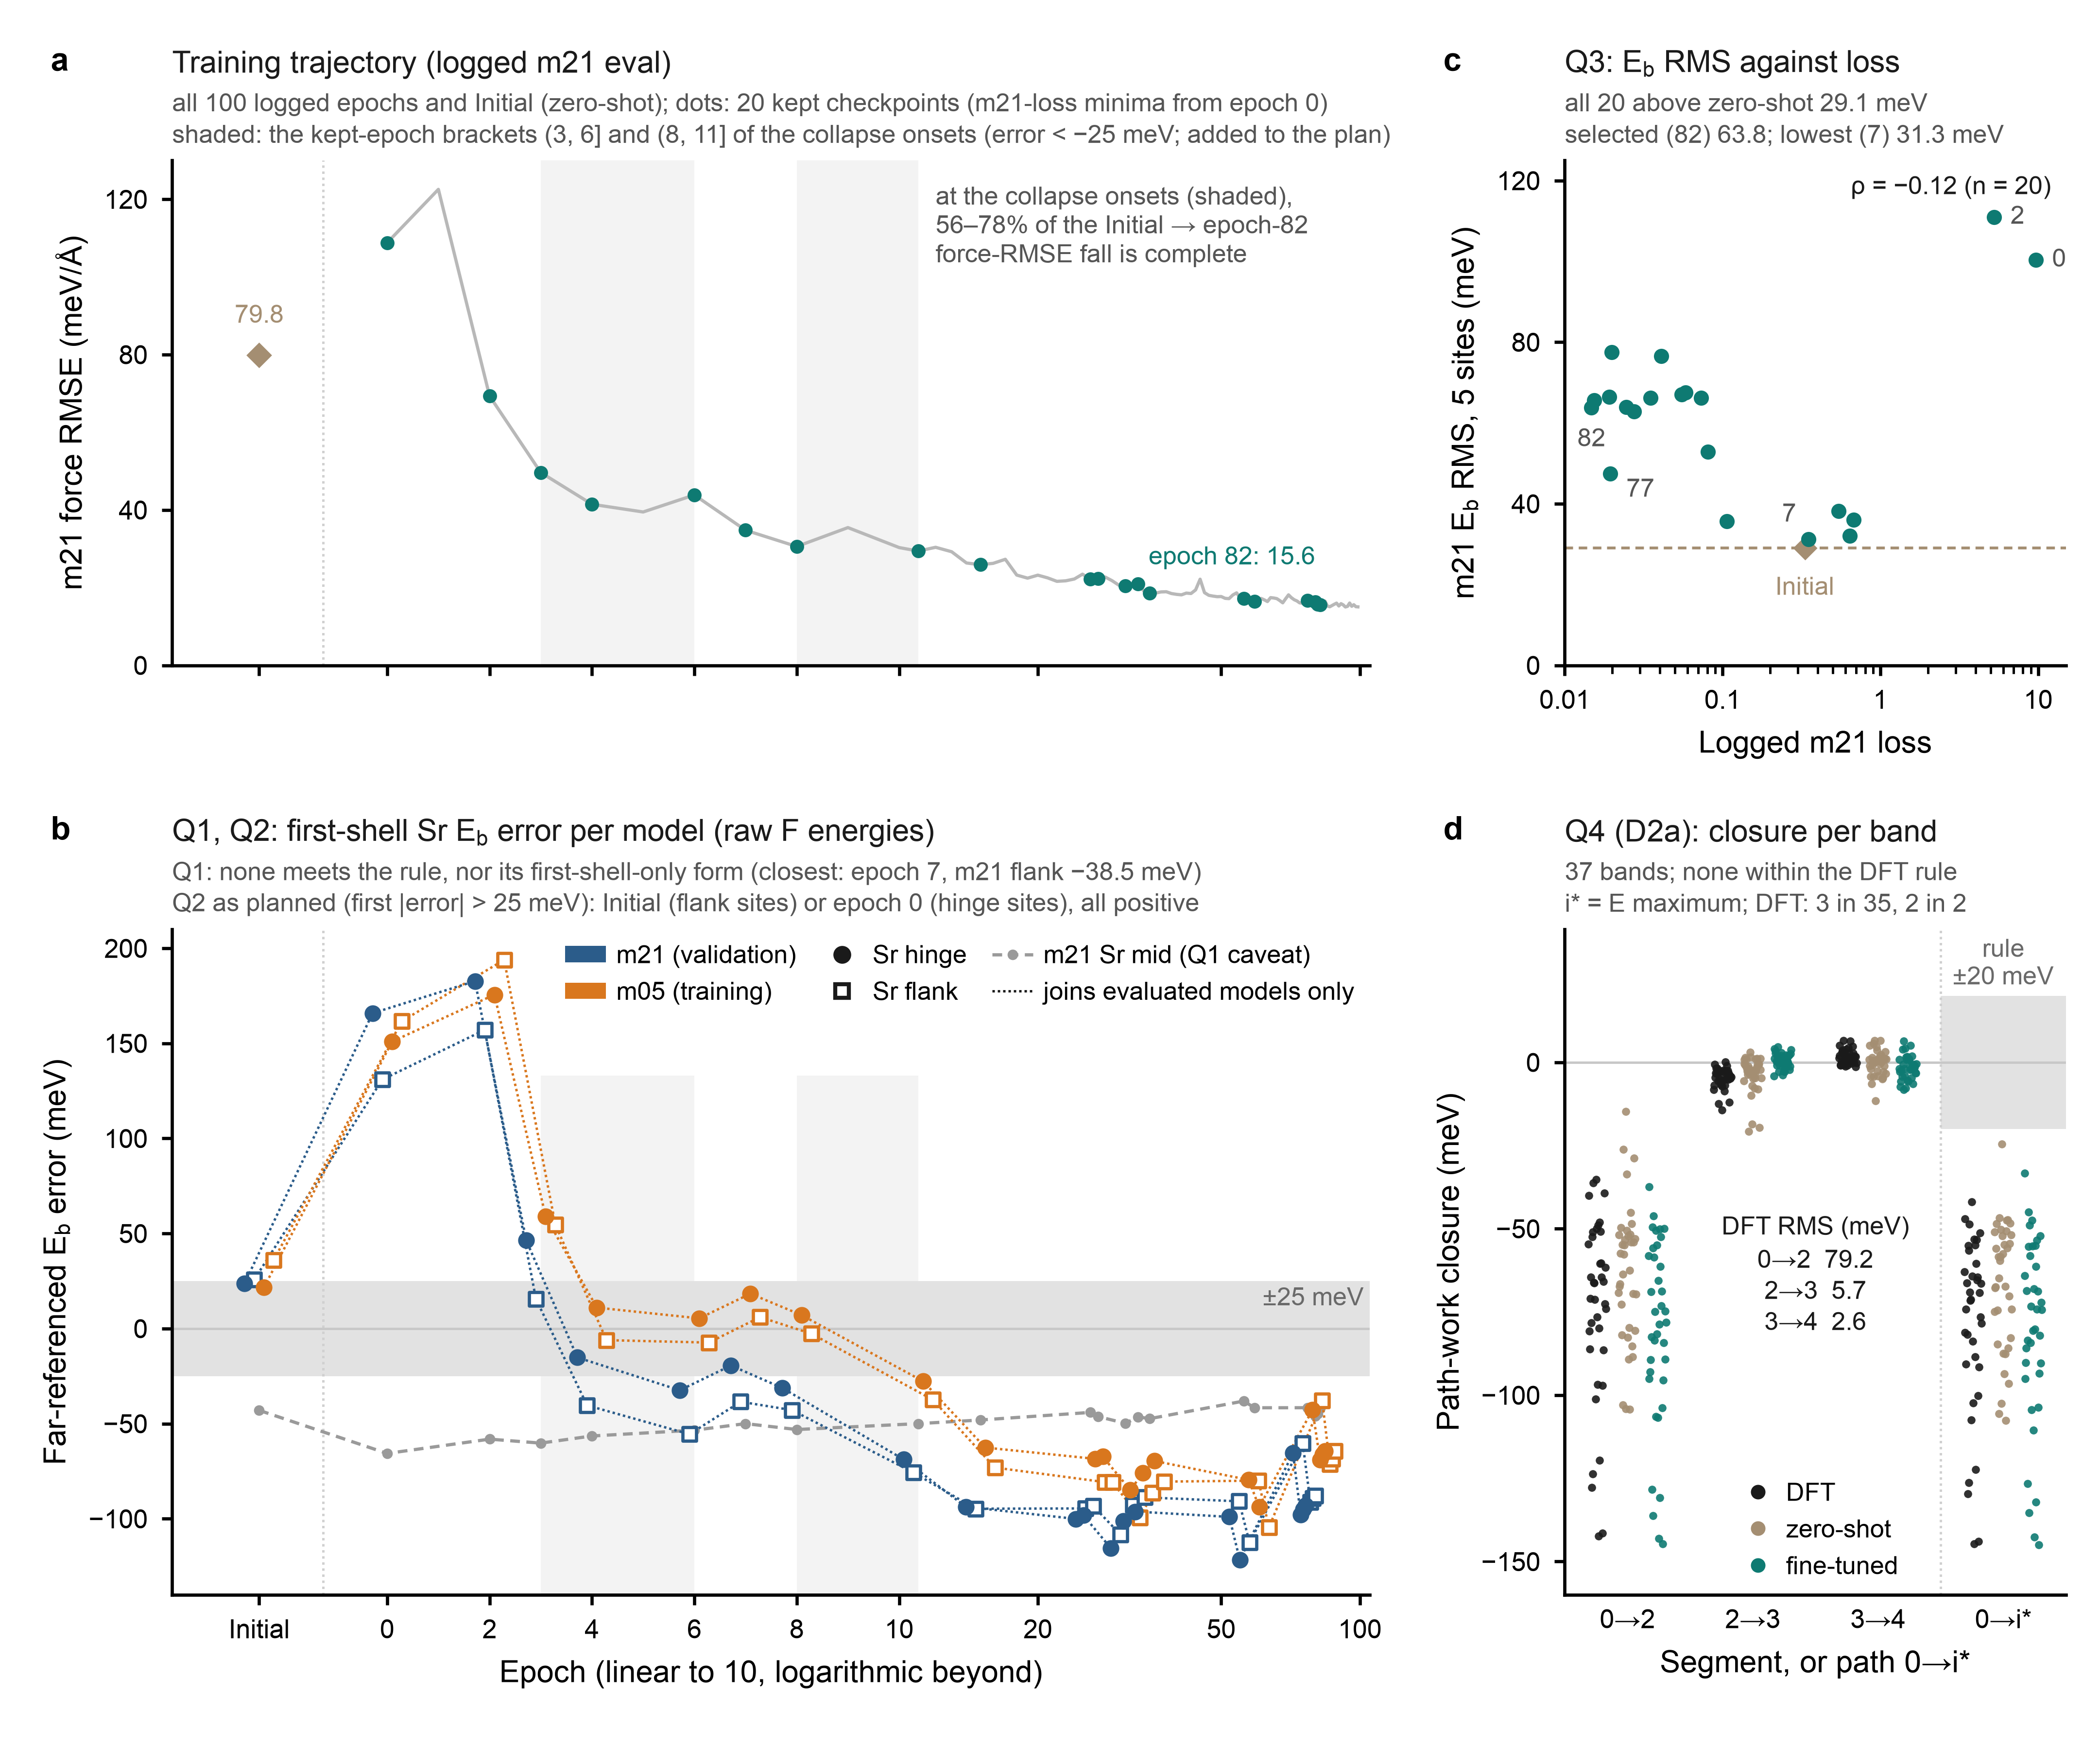

The script that saved this image:
#!/usr/bin/env python
"""Figure WP3 diagnostics D1 and D2 (post hoc, reported only): do the kept checkpoints or a path attribution
explain why the fine-tuned model fails on the dopant-vacancy energy differences?

Figure contract (written before plotting; revised after the adversarial check of 2026-11-03)
  Results-level question. WP3_RESULT.md section 8 leaves two candidate reasons untested: a checkpoint chosen
    on a force-dominated m21 loss (reason 6) and a systematic lowering of the absolute barriers of unknown
    origin (reason 7). WP3_DIAGNOSTICS_PLAN.md (d69fe75) pre-specifies D1 (Q1-Q3) and D2 (Q4) for them.
  Core conclusion. No kept checkpoint gets the m21 first-shell Sr E_b right (Q1: no). As planned, Q2's
    onset (first |error| > 25 meV) is Initial for the two flank sites (the zero-shot error, +25.9 and +36.1
    meV) and epoch 0 for the two hinge sites (a positive overshoot, +165.9 and +150.9 meV). The collapse
    (first error below -25 meV, an addition to the plan) has its onsets in the kept-epoch brackets (3, 4],
    (4, 6] and (8, 11], after 56-78% of the Initial -> epoch-82 fall of the m21 force RMSE (the fall runs from
    47% at epoch 3 to 78% at epoch 11); from kept epoch 11 on, no first-shell Sr error at m21 or m05 is back
    within 25 meV. The m21 loss and the
    m21 E_b RMS do not rank the checkpoints alike (Q3, rho = -0.12). The path attribution cannot be read
    (Q4): with image 1 missing from every 0 -> i* path, the DFT path-work closure exceeds the 20 meV rule in
    all 37 bands, and the error sits in the 0 -> 2 segment for the two conservative models as well as for DFT.
  What would overturn it. Q1: a kept checkpoint with both m21 first-shell Sr |E_b error| < 25 meV and right
    signs (the five-site rule cannot discriminate: m21 Sr_mid fails at every checkpoint). Q4: |DFT closure|
    <= 20 meV in a band.
  Evidence chain (one role per panel).
    a  Context for Q2. The logged m21 force RMSE of every epoch (Initial and epochs 0-99), the kept
       checkpoints marked; the kept-epoch brackets of the collapse onsets shaded (their union, (3, 6] and
       (8, 11]).
    b  Decisive for Q1 and Q2. Far-referenced E_b error (raw F energies) of the two first-shell Sr sites at
       m21 and m05 for Initial and the 20 kept checkpoints, with the +-25 meV band; the m21 Sr_mid site,
       which fails at every checkpoint (the Q1 caveat), in grey. Dotted lines only join the evaluated models
       (Initial and the kept checkpoints): the epochs between were not evaluated. The four first-shell series
       are offset horizontally by -3.6, -1.2, +1.2 and +3.6 pt so that coincident values stay visible; the
       values themselves are in the table of WP3_DIAGNOSTICS.md section 3 and in the bc CSV.
    c  Decisive for Q3. The m21 E_b RMS (5 sites) of the 20 checkpoints against their logged m21 loss, with
       Spearman rho, and the zero-shot (Initial) value.
    d  Decisive for Q4 (D2a). The path-work closure of the 37 bands per segment and to i* (each level's own
       argmax; the rule quantity is DFT's), for DFT, zero-shot and fine-tuned.
  Encoding. b: colour = host (m21 validation blue, m05 training orange; legend swatches); marker = site
    (filled circle hinge, open square flank); grey dashed with small dots = m21 Sr_mid. c: teal = fine-tuned checkpoints, warm grey diamond =
    zero-shot (Initial). d: colour = level (DFT ink, zero-shot warm grey, fine-tuned teal, as
    fig_wp3_criterion6); horizontal position within a cloud is a fixed golden-ratio jitter, not band order.
    Bound bands (+-25 meV, +-20 meV) are mid grey; the onset brackets of a and b are a lighter grey (vertical,
    so they do not read as a bound). a, b share the x axis: linear to epoch 10, logarithmic beyond (linscale 1:
    epochs 11-99 take about a third of the width); Initial sits left of epoch 0.
  Archetype. Quantitative grid, 2 x 3: a and b span two columns (a training timeline), c and d one.
  Backend. Python / matplotlib only.
  Export. 183 mm double column; every PDF glyph >= 5 pt; editable text (pdf.fonttype 42, svg.fonttype
    none); mathtext set in Arial, upright; pdf, svg, png and tiff (600 dpi); source data
    source_data/fig_wp3_diagnostics_*.csv; QA: render-time alignment gate (1.5 pt, strict, panel labels
    required), validate_figure.py, audit_pdf_text.py (5 pt) and audit_figure_collisions.py on the exported PDF.

Statistics. Every point is one deterministic quantity (a single point, an energy difference of single points,
or a logged eval record); there are no replicates, error bars or tests. rho in c is descriptive (20
non-independent checkpoints; plan). Every model and band is drawn; n is stated per panel.

Data. Every plotted and printed number is read at plot time from ../wp3/diagnostics/d1_checkpoints.json and
../wp3/diagnostics/d2_path_attribution.json (scripts/44). The 25 meV and 20 meV bounds are the plan's; c's
rho is recomputed here from the plotted values and asserted equal to the JSON's; the shaded bracket of a
and the literal Q2 onsets of b are taken from the Q2 onsets. Nothing is typed in.

Backend. plot() selects Agg and measures the text-fit checks at the export resolution (600 dpi).

QA notes. validate_figure.py gives WARN LOG-GUARD for the log x axis of c: every plotted loss is asserted
positive in collect(). The tick labels of that axis are plain numbers, not mathtext powers. Subscripts
(mathtext) are used only in 7.5 pt text; validate_figure.py's FONT-GLYPH-FLOOR WARN assumes a 6.3 pt
parent, but audit_pdf_text.py measures the smallest glyph in the PDF. The panel axes are created in label
order (a, b, c, d), so the ids of the alignment record are the panel letters.

Review record (2026-11-03; one adversarial round with four lenses: numbers, plan conformance, figure and
provenance). Accepted and applied: the "no recovery" wording (the m21 hinge returns to -19.4 meV at kept
epoch 7); "most of its fall" replaced by the fall fractions; the falsifier is the first-shell-only condition;
panel b joins kept checkpoints with dotted lines only; the shaded bracket is labelled an addition and the
literal Q2 onsets are stated; epochs 96-99 drawn (x to 105); linscale 1.3 instead of 1.6; neutral grey bound
bands; m05 orange instead of ochre (the ochre was close to the zero-shot warm grey); Arial upright mathtext; "force RMSE"
instead of RMSE_F (F is also the energy basis); c's heading reads E_b RMS against loss and the diamond sits
below the checkpoints; Initial no longer flagged kept in the source data; the GA sites added to the bc CSV;
d's jitter no longer encodes band order and its i* and rule are defined; axes created in label order.
Second round (two lenses, no error found): the onset fall fractions are 56-78% (47% is the bracket's open left
end); the flank onset is the zero-shot error, not an overshoot; the shading is the union of the onset brackets
and is a neutral grey; b states the first-shell-only Q1 result; the four series of b are offset; Sr_mid has
markers; the connector legend reads "joins evaluated models only"; host legend entries are swatches; linscale 1;
a's subtitle says the minima run from epoch 0; c names the lowest-RMS epoch by argmin; d's x label.
"""
import csv, json, math, os, sys
import numpy as np

HERE = os.path.dirname(os.path.abspath(__file__))
DG = os.path.join(HERE, "..", "wp3", "diagnostics")
SRC = os.path.join(HERE, "source_data")
NAME = "fig_wp3_diagnostics"
ZS_C, FT_C, INK, SOFT = "#a48e72", "#0e7a72", "#1a1a1a", "#555555"
HOST_C = {"m21": "#2b5c8a", "m05": "#d9771e"}
MID_C, BAND_FILL, BAND_TXT, WIN_FILL = "#9a9a9a", "#e2e2e2", "#6a6a6a", "#f3f3f3"
SITES = ("Sr_hinge", "Sr_flank")
SITE_MK = {"Sr_hinge": "o", "Sr_flank": "s"}
HOSTS = ("m21", "m05")
EB_BOUND, CLOSURE_BOUND = 25.0, 20.0      # plan: Q1/Q2 and D2a
X_INIT = -2.5                             # a, b: x position of Initial (left of epoch 0)
X_MAX = 105.0                             # a, b: right limit, beyond the last logged epoch (99)
LINSCALE = 1.0                            # a, b: symlog, decades given to the linear part 0-10
B_SHADE_TOP = 0.78                        # b: top of the bracket shading (axes fraction), below the key
SERIES_DX = {("m21", "Sr_hinge"): -3.6, ("m21", "Sr_flank"): -1.2, ("m05", "Sr_hinge"): 1.2, ("m05", "Sr_flank"): 3.6}
MINUS = "−"
FIG_WIDTH_MM = 183
L_MM, R_MM, G_MM = 15.0, 3.0, 17.0       # left / right margin, column gutter
T_MM, V_MM, B_MM = 14.0, 23.0, 13.0      # top margin, row gap, bottom margin
H_TOP_MM, H_BOT_MM = 44.0, 58.0          # row heights
LAB_DX, LAB_DY = 30.0, 20.5              # panel letter: fixed point offset from the plot-area corner
SUB_LINE = 7.8                           # subtitle line pitch (pt)


def fmt(x, nd=1, signed=False):
    s = f"{x:+.{nd}f}" if signed else f"{x:.{nd}f}"
    return s.replace("-", MINUS)


def write_csv(fn, rows):
    with open(os.path.join(SRC, fn), "w", newline="") as fh:
        w = csv.DictWriter(fh, fieldnames=list(rows[0]))
        w.writeheader()
        w.writerows(rows)


def spearman(x, y):
    """Spearman's rho with average ranks (as scripts/44)."""
    def ranks(v):
        v = np.asarray(v, float)
        o = np.argsort(v, kind="mergesort")
        r = np.empty(len(v))
        i = 0
        while i < len(v):
            j = i
            while j + 1 < len(v) and v[o[j + 1]] == v[o[i]]:
                j += 1
            r[o[i:j + 1]] = 0.5 * (i + j) + 1
            i = j + 1
        return r
    return float(np.corrcoef(ranks(x), ranks(y))[0, 1])


def collect():
    """Read and cross-check everything the figure shows; write the source-data CSVs."""
    d1 = json.load(open(os.path.join(DG, "d1_checkpoints.json")))
    d2 = json.load(open(os.path.join(DG, "d2_path_attribution.json")))
    assert d1["script_sha256"] == d2["script_sha256"]
    models = list(d1["models"])
    assert models[0] == "Initial" and [int(m) for m in models[1:]] == sorted(int(m) for m in models[1:])
    epochs = [int(m) for m in models[1:]]

    # ---- (a) logged m21 force RMSE of every epoch -----------------------------------------------------------
    rf = d1["Q2"]["rmse_f_fall"]
    all_ep = sorted((int(k), v) for k, v in rf["logged_rmse_f_meV_A_all_epochs"].items())
    assert [e for e, _ in all_ep] == list(range(len(all_ep))) and all_ep[-1][0] < X_MAX
    for e in epochs:
        assert abs(rf["logged_rmse_f_meV_A_kept"][str(e)] - dict(all_ep)[e]) < 1e-9
        assert abs(d1["models"][str(e)]["logged_m21"]["rmse_f_eVA"] * 1000 - dict(all_ep)[e]) < 1e-9
    write_csv("fig_wp3_diagnostics_a_rmse_f.csv",
              [{"model": "Initial (zero-shot)", "epoch": "", "kept_checkpoint": False,
                "logged_m21_rmse_f_meV_A": rf["initial_meV_A"]}] +
              [{"model": str(e), "epoch": e, "kept_checkpoint": e in epochs, "logged_m21_rmse_f_meV_A": v}
               for e, v in all_ep])

    # ---- (b) first-shell Sr E_b errors; (c) loss against E_b RMS ---------------------------------------------
    eb, rows_b = {}, []
    for h in HOSTS:
        q = d1["Q2"]["hosts"][h]["sites"]
        for nm in SITES:
            err = q[nm]["errors_meV"]
            assert list(err) == models
            for m in models:
                site = d1["models"][m]["quantities"][h]["Eb_farref_raw"][q[nm]["site"]]
                assert site["name"] == nm and abs(site["error_meV"] - err[m]) < 1e-9
            eb[(h, nm)] = [err[m] for m in models]
    by_name = {m: {h: {v["name"]: v["error_meV"] for v in d1["models"][m]["quantities"][h]["Eb_farref_raw"].values()}
                   for h in HOSTS} for m in models}
    assert all(len(by_name[m][h]) == 5 for m in models for h in HOSTS)
    mid = {m: by_name[m]["m21"]["Sr_mid"] for m in models}
    caveat_sites = d1["Q1"]["sites_failing_at_every_checkpoint_not_first_shell_Sr"]
    assert len(caveat_sites) == 1 and "Sr_mid" in caveat_sites[0]
    assert all(abs(mid[m]) >= EB_BOUND for m in models[1:])
    for i, m in enumerate(models):
        q = d1["models"][m]
        rows_b.append({"model": m, "logged_m21_loss": q["logged_m21"]["loss"],
                       **{f"{h}_{nm}_Eb_error_meV": by_name[m][h][nm] for h in HOSTS
                          for nm in ("Sr_hinge", "Sr_flank", "Sr_mid", "GA_near", "GA_mid")},
                       "m21_Eb_rms_meV": q["quantities"]["m21"]["Eb_rms_raw_meV"],
                       "m05_Eb_rms_meV": q["quantities"]["m05"]["Eb_rms_raw_meV"]})
    write_csv("fig_wp3_diagnostics_bc_checkpoints.csv", rows_b)
    loss = [d1["Q3"]["loss"][str(e)] for e in epochs]
    rms = [d1["Q3"]["m21_Eb_rms_raw_meV"][str(e)] for e in epochs]
    for e, l, r in zip(epochs, loss, rms):
        assert abs(d1["models"][str(e)]["logged_m21"]["loss"] - l) < 1e-12
        assert abs(d1["models"][str(e)]["quantities"]["m21"]["Eb_rms_raw_meV"] - r) < 1e-9
    assert min(loss) > 0 and d1["models"]["Initial"]["logged_m21"]["loss"] > 0      # c: log x axis
    rho = spearman(loss, rms)
    assert abs(rho - d1["Q3"]["rho_loss_vs_m21_Eb_rms"]) < 1e-12, (rho, d1["Q3"]["rho_loss_vs_m21_Eb_rms"])
    on = {(h, nm): d1["Q2"]["hosts"][h]["sites"][nm]["onsets"] for h in HOSTS for nm in SITES}
    win = (min(o["negative"]["previous_model"] for o in on.values()), max(o["negative"]["model"] for o in on.values()))
    assert all(isinstance(v, int) for v in win)
    brackets = []                                                       # union of the onset brackets (a, b]
    for lo, hi in sorted({(o["negative"]["previous_model"], o["negative"]["model"]) for o in on.values()}):
        if brackets and lo <= brackets[-1][1]:
            brackets[-1] = (brackets[-1][0], max(hi, brackets[-1][1]))
        else:
            brackets.append((lo, hi))
    onset_ff = (min(o["negative"]["rmse_f_fall_fraction_range"][0] for o in on.values()),
                max(o["negative"]["rmse_f_fall_fraction_range"][1] for o in on.values()))
    fs = [max(abs(eb[("m21", "Sr_hinge")][i]), abs(eb[("m21", "Sr_flank")][i])) for i in range(1, len(models))]
    k = int(np.argmin(fs))
    first_shell_best = (epochs[k], fs[k], "flank" if abs(eb[("m21", "Sr_flank")][k + 1]) >= abs(eb[("m21", "Sr_hinge")][k + 1])
                        else "hinge", eb[("m21", "Sr_flank")][k + 1] if abs(eb[("m21", "Sr_flank")][k + 1]) >= abs(eb[("m21", "Sr_hinge")][k + 1])
                        else eb[("m21", "Sr_hinge")][k + 1])
    assert fs[k] >= EB_BOUND and d1["Q1"]["beside_first_shell_Sr_only"]["checkpoints_meeting"] == []
    lit = {nm: sorted({str(on[(h, nm)]["literal"]["model"]) for h in HOSTS}) for nm in SITES}
    assert all(len(v) == 1 for v in lit.values()), lit                 # the same literal onset at both hosts
    ff = {int(k): v for k, v in rf["fall_fraction_all_epochs"].items()}
    fall_win = (ff[win[0]], max(o["negative"]["rmse_f_fall_fraction_range"][1] for o in on.values()))
    late = [x for (h, nm), y in eb.items() for m, x in zip(models, y) if m != "Initial" and int(m) >= win[1]]
    assert all(abs(x) > EB_BOUND for x in late)                          # none back within 25 meV from epoch 11

    # ---- (d) D2a closures --------------------------------------------------------------------------------------
    LEV = ("dft", "zeroshot", "finetuned")
    SEG = ("0-2", "2-3", "3-4")
    rows_d, clo = [], {lv: {s: [] for s in SEG + ("i*",)} for lv in LEV}
    istar_dft = {}
    for bn, b in d2["bands"].items():
        assert b["status"] == "not resolved" and not b["resolved"]
        for lv in LEV:
            a = b["D2a"][lv]
            for s in SEG:
                clo[lv][s].append(a["segments_beside"][s]["closure_meV"])
            clo[lv]["i*"].append(a["closure_meV"])
            rows_d.append({"band": bn, "split": b["split"], "level": lv, "i_star_own_argmax": a["i_star"],
                           **{f"closure_{s}_meV": a["segments_beside"][s]["closure_meV"] for s in SEG},
                           "closure_to_i_star_meV": a["closure_meV"]})
        istar_dft[b["D2a"]["dft"]["i_star"]] = istar_dft.get(b["D2a"]["dft"]["i_star"], 0) + 1
    write_csv("fig_wp3_diagnostics_d_closures.csv", rows_d)
    nb = len(d2["bands"])
    assert d2["Q4"]["n_resolved"] == 0 and d2["summary"]["D2a"]["n_resolved"] == 0
    assert sum(abs(v) <= CLOSURE_BOUND for v in clo["dft"]["i*"]) == 0
    assert set(istar_dft) <= {2, 3}                                       # the 3-4 segment is on no DFT path
    seg_rms = d2["Q4"]["dft_segment_closure_rms_meV_beside"]
    for s in SEG:
        assert abs(math.sqrt(np.mean(np.square(clo["dft"][s]))) - seg_rms[s]) < 1e-9
    rng = d2["Q4"]["dft_closure_range_meV"]
    assert abs(min(clo["dft"]["i*"]) - rng[0]) < 1e-9 and abs(max(clo["dft"]["i*"]) - rng[1]) < 1e-9
    i82 = epochs.index(82)
    return {"models": models, "epochs": epochs, "all_ep": all_ep, "rf": rf, "eb": eb, "mid": mid,
            "loss": loss, "rms": rms, "rho": rho, "init_loss": d1["models"]["Initial"]["logged_m21"]["loss"],
            "init_rms": d1["models"]["Initial"]["quantities"]["m21"]["Eb_rms_raw_meV"], "win": win,
            "fall_win": fall_win, "lit": lit, "rms82": rms[i82], "q1": d1["Q1"], "clo": clo, "nb": nb,
            "brackets": brackets, "onset_ff": onset_ff, "fsb": first_shell_best,
            "seg": SEG, "lev": LEV, "seg_rms": seg_rms, "rng": rng, "istar_dft": istar_dft}


def plot(D):
    import matplotlib as mpl
    mpl.use("Agg")
    import matplotlib.pyplot as plt
    from matplotlib.lines import Line2D
    from matplotlib.patches import Patch
    from matplotlib.ticker import FixedLocator, FuncFormatter, NullFormatter, NullLocator
    from matplotlib.transforms import ScaledTranslation
    sys.path.insert(0, os.path.expanduser("~/.claude/skills/nature-figure/scripts"))
    try:      # layout QA from the nature-figure toolkit; optional, it does not touch the data
        from audit_panel_alignment import require_matplotlib_panel_alignment
    except ImportError:
        require_matplotlib_panel_alignment = None
        print("note: panel-alignment audit unavailable; figure rendered without it")
    mpl.rcParams.update({"font.family": "sans-serif", "font.sans-serif": ["Arial", "Helvetica", "DejaVu Sans"],
                         "svg.fonttype": "none", "pdf.fonttype": 42, "font.size": 7.5,
                         "mathtext.fontset": "custom", "mathtext.rm": "Arial", "mathtext.it": "Arial",
                         "mathtext.bf": "Arial:bold", "mathtext.cal": "Arial", "mathtext.sf": "Arial",
                         "mathtext.default": "regular",
                         "axes.labelsize": 7.5, "xtick.labelsize": 6.5, "ytick.labelsize": 6.5,
                         "axes.spines.right": False, "axes.spines.top": False, "axes.linewidth": 0.8,
                         "legend.frameon": False, "xtick.major.width": 0.8, "ytick.major.width": 0.8,
                         "xtick.major.size": 2.5, "ytick.major.size": 2.5})
    W_MM = (FIG_WIDTH_MM - L_MM - R_MM - 2 * G_MM) / 3
    W_PT = W_MM / 25.4 * 72
    FIG_H_MM = T_MM + H_TOP_MM + V_MM + H_BOT_MM + B_MM
    fig = plt.figure(figsize=(FIG_WIDTH_MM / 25.4, FIG_H_MM / 25.4))
    gs = fig.add_gridspec(2, 3, left=L_MM / FIG_WIDTH_MM, right=1 - R_MM / FIG_WIDTH_MM, bottom=B_MM / FIG_H_MM,
                          top=1 - T_MM / FIG_H_MM, wspace=G_MM / W_MM, hspace=V_MM / ((H_TOP_MM + H_BOT_MM) / 2),
                          height_ratios=[H_TOP_MM, H_BOT_MM])
    a = fig.add_subplot(gs[0, 0:2]); b = fig.add_subplot(gs[1, 0:2], sharex=a)       # label order a, b, c, d
    c = fig.add_subplot(gs[0, 2]); d = fig.add_subplot(gs[1, 2])
    fits = []
    LIM2 = 1.0 + (G_MM / 25.4 * 72 - LAB_DX - 3) / (2 * W_PT + G_MM / 25.4 * 72)
    LIM_R = 1.0 + (R_MM / 25.4 * 72 - 2) / W_PT            # right column: the figure edge

    def heading(ax, title, sub1, sub2, limit):
        for k, s in enumerate((sub2, sub1)):
            t = ax.annotate(s, (0, 1), xycoords="axes fraction", xytext=(0, 3 + k * SUB_LINE),
                            textcoords="offset points", fontsize=6.3, color=SOFT, ha="left", va="bottom")
            fits.append((t, ax, limit))
        t = ax.annotate(title, (0, 1), xycoords="axes fraction", xytext=(0, 4.5 + 2 * SUB_LINE),
                        textcoords="offset points", fontsize=7.5, color=INK, ha="left", va="bottom")
        fits.append((t, ax, limit))

    models, epochs = D["models"], D["epochs"]
    xm = [X_INIT] + epochs
    win = D["win"]

    # ---------------- (a) logged m21 force RMSE, every epoch ----------------------------------------------------
    a.set_xscale("symlog", linthresh=10, linscale=LINSCALE)
    for lo, hi in D["brackets"]:
        a.axvspan(lo, hi, color=WIN_FILL, lw=0, zorder=0)
    ep, rf = zip(*D["all_ep"])
    a.plot(ep, rf, color="#b8b8b8", lw=0.8, zorder=1)
    kept = [dict(D["all_ep"])[e] for e in epochs]
    a.scatter(epochs, kept, s=12, color=FT_C, zorder=3, linewidths=0)
    a.scatter([X_INIT], [D["rf"]["initial_meV_A"]], s=20, marker="D", color=ZS_C, zorder=3, linewidths=0)
    a.axvline(-1.25, color="#d0d0d0", lw=0.6, ls=(0, (1, 1.5)), zorder=0)
    a.set_ylim(0, 130); a.set_yticks([0, 40, 80, 120])
    a.set_ylabel("m21 force RMSE (meV/Å)")
    of = D["onset_ff"]
    a.text(12, 124, f"at the collapse onsets (shaded),\n{of[0] * 100:.0f}–{of[1] * 100:.0f}% of the Initial → epoch-82\n"
           f"force-RMSE fall is complete", fontsize=6.3, color=SOFT, ha="left", va="top", linespacing=1.2)
    a.text(80, D["rf"]["epoch82_meV_A"] + 9, f"epoch 82: {fmt(D['rf']['epoch82_meV_A'])}", fontsize=6.3, color=FT_C,
           ha="right", va="bottom")
    a.text(X_INIT, D["rf"]["initial_meV_A"] + 7, f"{fmt(D['rf']['initial_meV_A'])}", fontsize=6.3, color=ZS_C,
           ha="center", va="bottom")
    heading(a, "Training trajectory (logged m21 eval)",
            f"all 100 logged epochs and Initial (zero-shot); dots: {len(epochs)} kept checkpoints (m21-loss minima from "
            f"epoch 0)",
            "shaded: the kept-epoch brackets " + " and ".join(f"({lo}, {hi}]" for lo, hi in D["brackets"]) +
            f" of the collapse onsets (error < {MINUS}{EB_BOUND:.0f} meV; added to the plan)",
            LIM2)
    plt.setp(a.get_xticklabels(), visible=False)

    # ---------------- (b) first-shell Sr E_b errors ---------------------------------------------------------------
    for lo, hi in D["brackets"]:                        # stops below the legend, so no key text sits on its edge
        b.axvspan(lo, hi, ymax=B_SHADE_TOP, color=WIN_FILL, lw=0, zorder=0)
    b.axhspan(-EB_BOUND, EB_BOUND, color=BAND_FILL, lw=0, zorder=0)
    b.axhline(0, color="#c8c8c8", lw=0.6, zorder=1)
    b.axvline(-1.25, color="#d0d0d0", lw=0.6, ls=(0, (1, 1.5)), zorder=0)
    b.plot(xm, [D["mid"][m] for m in models], color=MID_C, lw=0.8, ls=(0, (3, 2)), marker="o", markersize=1.6,
           zorder=2)
    for nm in ("Sr_flank", "Sr_hinge"):                 # hinge (filled) drawn last, on top of the open flank squares
        for h in HOSTS:
            y = D["eb"][(h, nm)]
            tr = b.transData + ScaledTranslation(SERIES_DX[(h, nm)] / 72, 0, fig.dpi_scale_trans)
            b.plot(xm, y, color=HOST_C[h], lw=0.6, ls=(0, (1, 1.2)), zorder=3, transform=tr)
            b.scatter(xm, y, s=11 if nm == "Sr_hinge" else 12, marker=SITE_MK[nm], transform=tr,
                      facecolor=HOST_C[h] if nm == "Sr_hinge" else "white", edgecolor=HOST_C[h], linewidth=0.8,
                      zorder=5 if nm == "Sr_hinge" else 4)
    b.set_ylim(-140, 210); b.set_yticks([-100, -50, 0, 50, 100, 150, 200])
    b.set_yticklabels([fmt(v, 0) for v in (-100, -50, 0, 50, 100, 150, 200)])
    b.set_xlim(-4.2, X_MAX)
    ticks = [X_INIT, 0, 2, 4, 6, 8, 10, 20, 50, 100]
    b.xaxis.set_major_locator(FixedLocator(ticks))
    b.xaxis.set_major_formatter(FuncFormatter(lambda v, _: "Initial" if v == X_INIT else f"{v:g}"))
    b.xaxis.set_minor_locator(NullLocator())
    b.set_xlabel("Epoch (linear to 10, logarithmic beyond)")
    b.set_ylabel("Far-referenced E$_b$ error (meV)")
    b.text(X_MAX - 3, EB_BOUND - 3, f"±{EB_BOUND:.0f} meV", fontsize=6.3, color=BAND_TXT, ha="right", va="top")
    key = [Patch(facecolor=HOST_C["m21"], edgecolor="none", label="m21 (validation)"),
           Patch(facecolor=HOST_C["m05"], edgecolor="none", label="m05 (training)"),
           Line2D([], [], marker="o", color=INK, mfc=INK, ls="none", markersize=3.4, label="Sr hinge"),
           Line2D([], [], marker="s", color=INK, mfc="white", ls="none", markersize=3.4, label="Sr flank"),
           Line2D([], [], color=MID_C, lw=0.8, ls=(0, (3, 2)), marker="o", markersize=1.6, label="m21 Sr mid (Q1 caveat)"),
           Line2D([], [], color=INK, lw=0.6, ls=(0, (1, 1.2)), label="joins evaluated models only")]
    b.legend(handles=key, loc="upper right", fontsize=6.3, ncol=3, handlelength=1.6, handleheight=0.6,
             columnspacing=1.0, handletextpad=0.4, borderaxespad=0.2)
    q1, lit = D["q1"], D["lit"]
    heading(b, "Q1, Q2: first-shell Sr E$_b$ error per model (raw F energies)",
            f"Q1: none meets the rule, nor its first-shell-only form (closest: epoch {D['fsb'][0]}, m21 {D['fsb'][2]} "
            f"{fmt(D['fsb'][3])} meV)",
            f"Q2 as planned (first |error| > {EB_BOUND:.0f} meV): {lit['Sr_flank'][0]} (flank sites) or epoch "
            f"{lit['Sr_hinge'][0]} (hinge sites), all positive",
            LIM2)

    # ---------------- (c) E_b RMS against loss ---------------------------------------------------------------------
    c.set_xscale("log")
    c.axhline(D["init_rms"], color=ZS_C, lw=0.7, ls=(0, (3, 2)), zorder=1)
    c.scatter([D["init_loss"]], [D["init_rms"]], s=18, marker="D", color=ZS_C, zorder=2, linewidths=0)
    c.scatter(D["loss"], D["rms"], s=14, color=FT_C, zorder=3, linewidths=0)
    lab = {0: (4, 0, "left", "center"), 2: (4, 0, "left", "center"), 7: (-3, 3, "right", "bottom"),
           77: (4, -4, "left", "center"), 82: (0, -5, "center", "top")}
    for e, (dx, dy, ha, va) in lab.items():
        i = D["epochs"].index(e)
        c.annotate(f"{e}", (D["loss"][i], D["rms"][i]), xytext=(dx, dy), textcoords="offset points", fontsize=6.3,
                   color=SOFT, ha=ha, va=va)
    c.annotate("Initial", (D["init_loss"], D["init_rms"]), xytext=(0, -7), textcoords="offset points", fontsize=6.3,
               color=ZS_C, ha="center", va="top")
    c.set_xlim(0.01, 15)
    c.xaxis.set_major_locator(FixedLocator([0.01, 0.1, 1, 10]))
    c.xaxis.set_major_formatter(FuncFormatter(lambda v, _: f"{v:g}"))
    c.xaxis.set_minor_formatter(NullFormatter())
    c.set_ylim(0, 125); c.set_yticks([0, 40, 80, 120])
    c.set_xlabel("Logged m21 loss")
    c.set_ylabel("m21 E$_b$ RMS, 5 sites (meV)")
    c.text(0.97, 0.97, f"ρ = {fmt(D['rho'], 2)} (n = {len(epochs)})", transform=c.transAxes, fontsize=6.3, color=INK,
           ha="right", va="top")
    i7 = int(np.argmin(D["rms"]))
    heading(c, "Q3: E$_b$ RMS against loss", f"all {len(epochs)} above zero-shot {fmt(D['init_rms'])} meV",
            f"selected (82) {fmt(D['rms82'])}; lowest ({D['epochs'][i7]}) {fmt(D['rms'][i7])} meV", LIM_R)

    # ---------------- (d) D2a closures ---------------------------------------------------------------------------
    LEV_C = {"dft": INK, "zeroshot": ZS_C, "finetuned": FT_C}
    LEV_DX = {"dft": -0.24, "zeroshot": 0.0, "finetuned": 0.24}
    cats = list(D["seg"]) + ["i*"]
    d.axhspan(-CLOSURE_BOUND, CLOSURE_BOUND, xmin=0.75, xmax=1.0, color=BAND_FILL, lw=0, zorder=0)
    d.axhline(0, color="#c8c8c8", lw=0.6, zorder=1)
    jit = ((np.arange(D["nb"]) * 0.6180339887) % 1.0 - 0.5) * 0.14     # golden-ratio sequence: no band order
    for k, s in enumerate(cats):
        for lv in D["lev"]:
            y = np.array(D["clo"][lv][s])
            d.scatter(k + LEV_DX[lv] + jit, y, s=4, color=LEV_C[lv], linewidths=0, zorder=3 if lv == "dft" else 2,
                      alpha=0.9)
    d.axvline(2.5, color="#d0d0d0", lw=0.6, ls=(0, (1, 1.5)), zorder=0)
    d.set_xlim(-0.5, 3.5)
    d.set_xticks(range(4)); d.set_xticklabels(["0→2", "2→3", "3→4", "0→i*"])
    d.tick_params(axis="x", length=0)
    d.set_ylim(-160, 40); d.set_yticks([-150, -100, -50, 0])
    d.set_yticklabels([fmt(v, 0) for v in (-150, -100, -50, 0)])
    d.set_xlabel("Segment, or path 0→i*")
    d.set_ylabel("Path-work closure (meV)")
    d.text(3.0, CLOSURE_BOUND + 2, f"rule\n±{CLOSURE_BOUND:.0f} meV", fontsize=6.3, color=BAND_TXT, ha="center",
           va="bottom", linespacing=1.15)
    d.legend(handles=[Line2D([], [], marker="o", color=LEV_C[lv], ls="none", markersize=2.6, label=t)
                      for lv, t in zip(D["lev"], ("DFT", "zero-shot", "fine-tuned"))],
             loc="lower center", bbox_to_anchor=(0.5, 0.0), fontsize=6.3, handletextpad=0.1, borderaxespad=0.2)
    sr = D["seg_rms"]
    d.text(1.5, -45, f"DFT RMS (meV)\n0→2  {fmt(sr['0-2'])}\n2→3  {fmt(sr['2-3'])}\n3→4  {fmt(sr['3-4'])}", fontsize=6.3,
           color=INK, ha="center", va="top", linespacing=1.3)
    ist = ", ".join(f"{v} in {n}" for v, n in sorted(D["istar_dft"].items(), key=lambda t: -t[1]))
    heading(d, "Q4 (D2a): closure per band", f"{D['nb']} bands; none within the DFT rule",
            f"i* = E maximum; DFT: {ist}", LIM_R)

    for lb, ax in zip("abcd", (a, b, c, d)):
        t = ax.transAxes + ScaledTranslation(-LAB_DX / 72, LAB_DY / 72, fig.dpi_scale_trans)
        ax.text(0, 1, lb, transform=t, fontsize=8, fontweight="bold", ha="left", va="bottom")
    out = os.path.join(HERE, NAME)
    fig.set_dpi(600)                   # measure the text fits at the export resolution
    fig.canvas.draw()
    rnd = fig.canvas.get_renderer()
    for art, ax, lim in fits:
        x1 = ax.transAxes.inverted().transform(art.get_window_extent(rnd).get_points())[1, 0]
        assert x1 <= lim + 1e-3, (art.get_text(), x1, lim)
    top = max(ax.transAxes.inverted().transform(art.get_window_extent(rnd).get_points())[1, 1] for art, ax, _ in fits
              if ax in (a, c))
    assert top < 1 + T_MM / H_TOP_MM, top          # top headings stay inside the figure
    if require_matplotlib_panel_alignment is not None:
        require_matplotlib_panel_alignment(fig, json_out=out + ".alignment.json", overlay_svg=out + ".alignment.svg",
                                           tolerance_pt=1.5, gutter_tolerance_pt=1.5, require_panel_labels=True,
                                           strict=True)
    fig.savefig(out + ".pdf"); fig.savefig(out + ".svg"); fig.savefig(out + ".png", dpi=600)
    fig.savefig(out + ".tiff", dpi=600, pil_kwargs={"compression": "tiff_lzw"})
    print("written", out + ".{pdf,svg,png,tiff}")


if __name__ == "__main__":
    os.makedirs(SRC, exist_ok=True)
    plot(collect())
